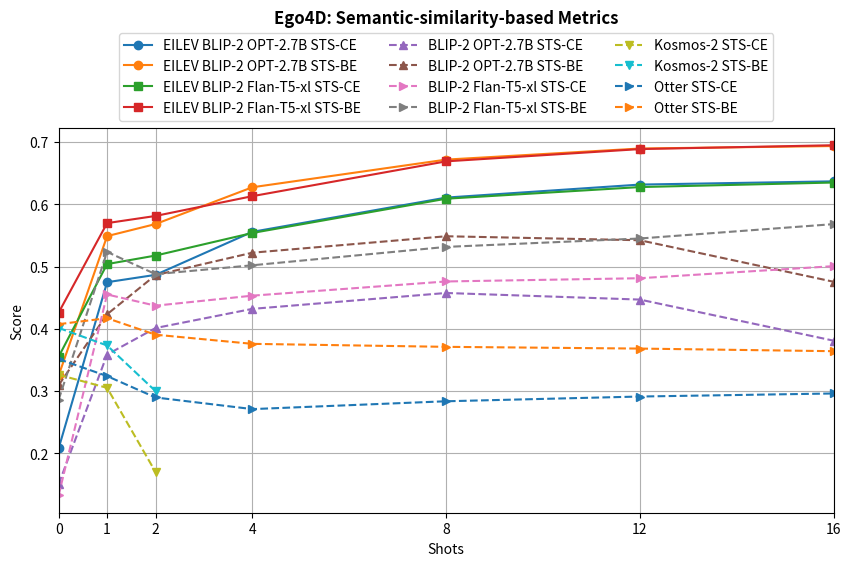
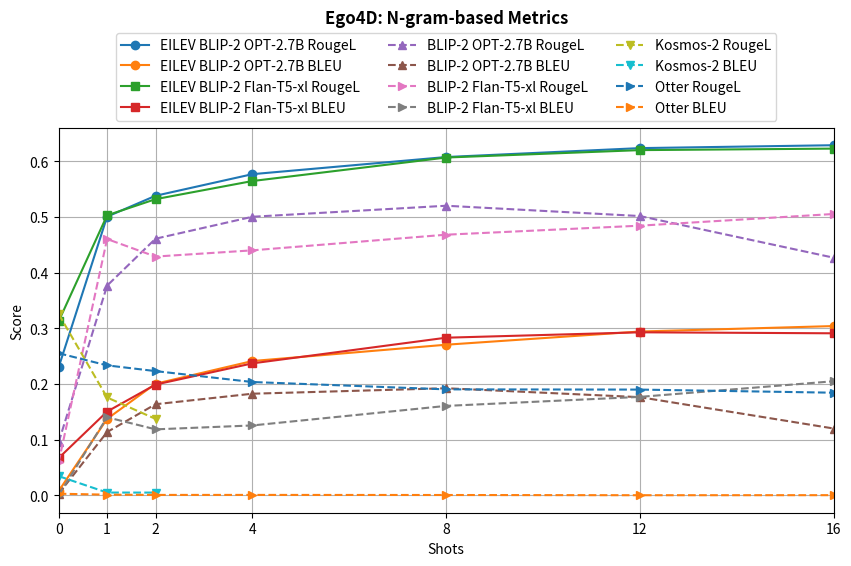
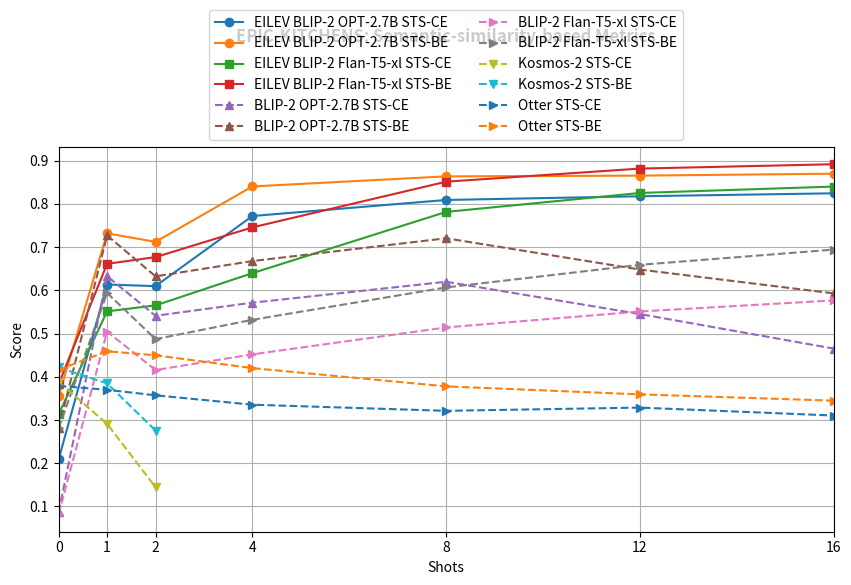
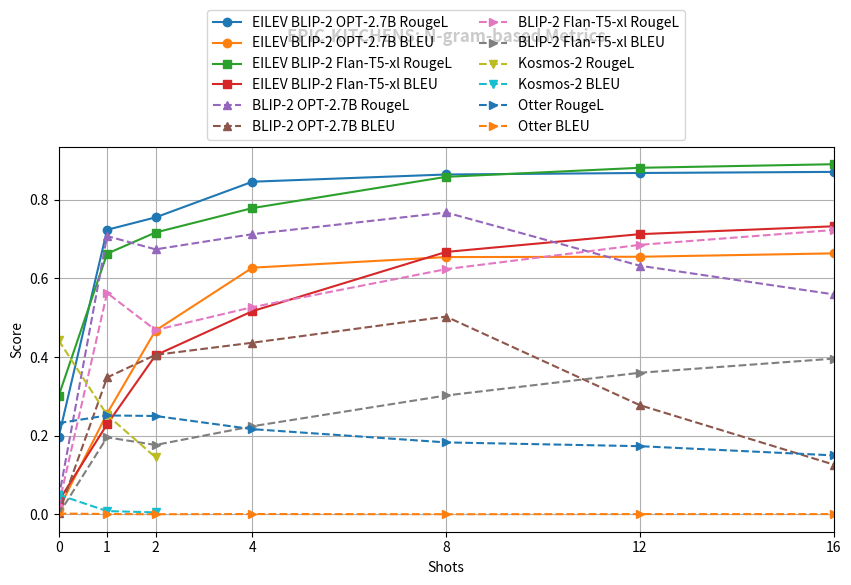

Reproduce these figures in Python, in order.
%matplotlib inline
import matplotlib.pyplot as plt

shots = [0, 1, 2, 4, 8, 12, 16]

# BLIP-2 OPT-2.7B (baseline)
# 0, 1, 2, 4, 8, 12, 16 shots
blip2_opt_2_7b = {
    "STS-CE": [0.1505, 0.3586, 0.4012, 0.432, 0.4575, 0.4469, 0.3809],
    "STS-BE": [0.3094, 0.4233, 0.4862, 0.5222, 0.5486, 0.5422, 0.4755],
    # 'BERTScore-F1': [-1.716, -5.206, -0.9048, 0.3596, 0.5919, 0.5613, -0.315],
}

# BLIP-2 Flan-T5-xl (baseline)
# 0, 1, 2, 4, 8, 12, 16 shots
blip2_flan_t5_xl = {
    "STS-CE": [0.1327, 0.4551, 0.4371, 0.4532, 0.476, 0.4812, 0.5006],
    "STS-BE": [0.2861, 0.5235, 0.4877, 0.502, 0.5315, 0.545, 0.5681],
    # 'BERTScore-F1': [0.3864, 0.576, 0.5802, 0.5833, 0.5829, 0.5792, 0.5765],
}

# EILEV-trained BLIP-2 OPT-2.7B
# 0, 1, 2, 4, 8, 12, 16 shots
eilev_blip2_opt_2_7b = {
    "STS-CE": [0.208, 0.4748, 0.4866, 0.5557, 0.6107, 0.6316, 0.6368],
    "STS-BE": [0.325, 0.5488, 0.5682, 0.6273, 0.6717, 0.6895, 0.6935],
    # 'BERTScore-F1': [0.5319, 0.6306, 0.6398, 0.6466, 0.6545, 0.6543, 0.6531],
}

# EILEV Flan-T5-xl
# 0, 1, 2, 4, 8, 12, 16 shots
eilev_flan_t5_xl = {
    "STS-CE": [0.3552, 0.5039, 0.5176, 0.5539, 0.6089, 0.6276, 0.6349],
    "STS-BE": [0.426, 0.5697, 0.5812, 0.613, 0.6689, 0.6886, 0.6948],
    # 'BERTScore-F1': [-1.84, 0.6291, 0.6394, 0.6477, 0.6527, 0.6561, 0.6572],
}

# Kosmos-2
# 0, 1, 2 shots
kosmos2 = {
    "STS-CE": [0.3261, 0.3052, 0.17],
    "STS-BE": [0.4014, 0.3732, 0.2999],
    # 'BERTScore-F1': [0.4971, 0.364, 0.4123],
}

# Otter
# 0, 1, 2, 4, 8, 12, 16 shots
otter = {
    "STS-CE": [0.3514, 0.324, 0.2897, 0.271, 0.2836, 0.2912, 0.2961],
    "STS-BE": [0.4074, 0.417, 0.3905, 0.3758, 0.371, 0.3682, 0.364],
    # 'BERTScore-F1': [0.3534, 0.3165, 0.3044, 0.2895, 0.2884, 0.289, 0.2808],
}

# Plotting
plt.figure(figsize=(10, 5))

plt.title("Ego4D: Semantic-similarity-based Metrics", y=1.25, fontweight="bold")

# EILEV models
for metric, values in eilev_blip2_opt_2_7b.items():
    plt.plot(shots, values, label=f"EILEV BLIP-2 OPT-2.7B {metric}", marker="o")

for metric, values in eilev_flan_t5_xl.items():
    plt.plot(shots, values, label=f"EILEV BLIP-2 Flan-T5-xl {metric}", marker="s")

# Baselines
for metric, values in blip2_opt_2_7b.items():
    plt.plot(
        shots, values, label=f"BLIP-2 OPT-2.7B {metric}", linestyle="--", marker="^"
    )

for metric, values in blip2_flan_t5_xl.items():
    plt.plot(
        shots, values, label=f"BLIP-2 Flan-T5-xl {metric}", linestyle="--", marker=">"
    )

for metric, values in kosmos2.items():
    plt.plot([0, 1, 2], values, label=f"Kosmos-2 {metric}", linestyle="--", marker="v")

for metric, values in otter.items():
    plt.plot(shots, values, label=f"Otter {metric}", linestyle="--", marker=">")

plt.xlabel("Shots")
plt.ylabel("Score")
plt.xticks(shots, labels=[str(s) for s in shots])
plt.xlim(0, max(shots))
plt.legend(loc="lower center", bbox_to_anchor=(0.5, 1), ncol=3)
plt.grid(True)
plt.show()

%matplotlib inline
import matplotlib.pyplot as plt

shots = [0, 1, 2, 4, 8, 12, 16]

# BLIP-2 OPT-2.7B (baseline)
# 0, 1, 2, 4, 8, 12, 16 shots
blip2_opt_2_7b = {
    "RougeL": [0.09565, 0.3769, 0.4612, 0.5006, 0.5204, 0.5019, 0.4271],
    "BLEU": [0.003134, 0.1139, 0.1639, 0.1828, 0.1926, 0.1766, 0.1203],
}

# BLIP-2 Flan-T5-xl (baseline)
# 0, 1, 2, 4, 8, 12, 16 shots
blip2_flan_t5_xl = {
    "RougeL": [0.0598, 0.4606, 0.4291, 0.4403, 0.4684, 0.4846, 0.5056],
    "BLEU": [0.0005683, 0.1405, 0.1188, 0.1258, 0.1609, 0.1771, 0.2052],
}

# EILEV-trained BLIP-2 OPT-2.7B
# 0, 1, 2, 4, 8, 12, 16 shots
eilev_blip2_opt_2_7b = {
    "RougeL": [0.2303, 0.5008, 0.5383, 0.5771, 0.6079, 0.6239, 0.6291],
    "BLEU": [0.007945, 0.1376, 0.2007, 0.2415, 0.2708, 0.2945, 0.3043],
}

# EILEV Flan-T5-xl
# 0, 1, 2, 4, 8, 12, 16 shots
eilev_flan_t5_xl = {
    "RougeL": [0.3129, 0.5032, 0.5322, 0.5648, 0.607, 0.6203, 0.623],
    "BLEU": [0.06718, 0.1507, 0.1992, 0.2373, 0.2834, 0.2931, 0.2913],
}

# Kosmos-2
# 0, 1, 2 shots
kosmos2 = {
    "RougeL": [0.3258, 0.176, 0.1376],
    "BLEU": [0.03476, 0.005267, 0.005217],
}

# Otter
# 0, 1, 2, 4, 8, 12, 16 shots
otter = {
    "RougeL": [0.2555, 0.2337, 0.2234, 0.2038, 0.1906, 0.1902, 0.1846],
    "BLEU": [0.003195, 0.001461, 0.001018, 0.001041, 0.0008764, 0.0004788, 0.0005822],
}

# Plotting
plt.figure(figsize=(10, 5))

plt.title("Ego4D: N-gram-based Metrics", y=1.25, fontweight="bold")

# EILEV models
for metric, values in eilev_blip2_opt_2_7b.items():
    plt.plot(shots, values, label=f"EILEV BLIP-2 OPT-2.7B {metric}", marker="o")

for metric, values in eilev_flan_t5_xl.items():
    plt.plot(shots, values, label=f"EILEV BLIP-2 Flan-T5-xl {metric}", marker="s")

# Baselines
for metric, values in blip2_opt_2_7b.items():
    plt.plot(
        shots, values, label=f"BLIP-2 OPT-2.7B {metric}", linestyle="--", marker="^"
    )

for metric, values in blip2_flan_t5_xl.items():
    plt.plot(
        shots, values, label=f"BLIP-2 Flan-T5-xl {metric}", linestyle="--", marker=">"
    )

for metric, values in kosmos2.items():
    plt.plot([0, 1, 2], values, label=f"Kosmos-2 {metric}", linestyle="--", marker="v")

for metric, values in otter.items():
    plt.plot(shots, values, label=f"Otter {metric}", linestyle="--", marker=">")

plt.xlabel("Shots")
plt.ylabel("Score")
plt.xticks(shots, labels=[str(s) for s in shots])
plt.xlim(0, max(shots))
plt.legend(loc="lower center", bbox_to_anchor=(0.5, 1), ncol=3)
plt.grid(True)
plt.show()

%matplotlib inline
import matplotlib.pyplot as plt

shots = [0, 1, 2, 4, 8, 12, 16]

# BLIP-2 OPT-2.7B (baseline)
# 0, 1, 2, 4, 8, 12, 16 shots
blip2_opt_2_7b = {
    "STS-CE": [0.08659, 0.6325, 0.541, 0.5713, 0.6197, 0.545, 0.4651],
    "STS-BE": [0.2806, 0.7269, 0.6322, 0.6676, 0.7203, 0.6479, 0.5928],
    # 'BERTScore-F1': [0.3099, -0.6529, 0.4143, 0.673, 0.6883, 0.6381, 0.4607],
}

# BLIP-2 Flan-T5-xl (baseline)
# 0, 1, 2, 4, 8, 12, 16 shots
blip2_flan_t5_xl = {
    "STS-CE": [0.08193, 0.5044, 0.4155, 0.4518, 0.5141, 0.5509, 0.5766],
    "STS-BE": [0.2809, 0.5937, 0.487, 0.5317, 0.6066, 0.6589, 0.6941],
    # 'BERTScore-F1': [0.3219, 0.5882, 0.5754, 0.5959, 0.6237, 0.6296, 0.6124],
}

# EILEV-trained BLIP-2 OPT-2.7B
# 0, 1, 2, 4, 8, 12, 16 shots
eilev_blip2_opt_2_7b = {
    "STS-CE": [0.2091, 0.6133, 0.6096, 0.7718, 0.8089, 0.8175, 0.8243],
    "STS-BE": [0.3549, 0.7316, 0.7121, 0.8402, 0.8635, 0.8652, 0.8697],
    # 'BERTScore-F1': [0.4686, 0.6785, 0.68, 0.6873, 0.6894, 0.6912, 0.6917],
}

# EILEV Flan-T5-xl
# 0, 1, 2, 4, 8, 12, 16 shots
eilev_flan_t5_xl = {
    "STS-CE": [0.3134, 0.5512, 0.565, 0.6396, 0.7813, 0.8251, 0.8399],
    "STS-BE": [0.3829, 0.6612, 0.6767, 0.7455, 0.8512, 0.8815, 0.8916],
    # 'BERTScore-F1': [-0.7901, 0.6835, 0.686, 0.6995, 0.6915, 0.6922],
}

# Kosmos-2
# 0, 1, 2 shots
kosmos2 = {
    "STS-CE": [0.3879, 0.2909, 0.1445],
    "STS-BE": [0.4214, 0.3846, 0.2756],
    # 'BERTScore-F1': [0.555, 0.4582, 0.4502],
}

# Otter
# 0, 1, 2, 4, 8, 12, 16 shots
otter = {
    "STS-CE": [0.3787, 0.3698, 0.357, 0.3353, 0.3211, 0.3286, 0.3102],
    "STS-BE": [0.416, 0.4589, 0.4496, 0.4199, 0.3777, 0.3592, 0.3446],
    # 'BERTScore-F1': [0.3554, 0.3554, 0.355, 0.3112, 0.2854, 0.2754, 0.2293],
}

# Plotting
plt.figure(figsize=(10, 5))

plt.title("EPIC-KITCHENS: Semantic-similarity-based Metrics", y=1.25, fontweight="bold")

# EILEV models
for metric, values in eilev_blip2_opt_2_7b.items():
    plt.plot(shots, values, label=f"EILEV BLIP-2 OPT-2.7B {metric}", marker="o")

for metric, values in eilev_flan_t5_xl.items():
    plt.plot(shots, values, label=f"EILEV BLIP-2 Flan-T5-xl {metric}", marker="s")

# Baselines
for metric, values in blip2_opt_2_7b.items():
    plt.plot(
        shots, values, label=f"BLIP-2 OPT-2.7B {metric}", linestyle="--", marker="^"
    )

for metric, values in blip2_flan_t5_xl.items():
    plt.plot(
        shots, values, label=f"BLIP-2 Flan-T5-xl {metric}", linestyle="--", marker=">"
    )

for metric, values in kosmos2.items():
    plt.plot([0, 1, 2], values, label=f"Kosmos-2 {metric}", linestyle="--", marker="v")

for metric, values in otter.items():
    plt.plot(shots, values, label=f"Otter {metric}", linestyle="--", marker=">")

plt.xlabel("Shots")
plt.ylabel("Score")
plt.xticks(shots, labels=[str(s) for s in shots])
plt.xlim(0, max(shots))
plt.legend(loc="lower center", bbox_to_anchor=(0.5, 1), ncol=2)
plt.grid(True)
plt.show()

%matplotlib inline
import matplotlib.pyplot as plt

shots = [0, 1, 2, 4, 8, 12, 16]

# BLIP-2 OPT-2.7B (baseline)
# 0, 1, 2, 4, 8, 12, 16 shots
blip2_opt_2_7b = {
    "RougeL": [0.04052, 0.7076, 0.6738, 0.7125, 0.7676, 0.6322, 0.5593],
    "BLEU": [0.001951, 0.3479, 0.4054, 0.4363, 0.5027, 0.2774, 0.1263],
}

# BLIP-2 Flan-T5-xl (baseline)
# 0, 1, 2, 4, 8, 12, 16 shots
blip2_flan_t5_xl = {
    "RougeL": [0.02271, 0.5629, 0.4685, 0.5268, 0.6235, 0.6853, 0.723],
    "BLEU": [0.0, 0.1956, 0.1762, 0.2238, 0.3021, 0.3599, 0.3958],
}

# EILEV-trained BLIP-2 OPT-2.7B
# 0, 1, 2, 4, 8, 12, 16 shots
eilev_blip2_opt_2_7b = {
    "RougeL": [0.1962, 0.7236, 0.7551, 0.8459, 0.8643, 0.8681, 0.8709],
    "BLEU": [0.0132, 0.2561, 0.4673, 0.6272, 0.6542, 0.655, 0.6636],
}

# EILEV Flan-T5-xl
# 0, 1, 2, 4, 8, 12, 16 shots
eilev_flan_t5_xl = {
    "RougeL": [0.3009, 0.6629, 0.7167, 0.7788, 0.8583, 0.8813, 0.8904],
    "BLEU": [0.03337, 0.2287, 0.4043, 0.5166, 0.6673, 0.7125, 0.7325],
}

# Kosmos-2
# 0, 1, 2 shots
kosmos2 = {
    "RougeL": [0.4424, 0.2526, 0.1448],
    "BLEU": [0.04952, 0.007954, 0.004721],
}

# Otter
# 0, 1, 2, 4, 8, 12, 16 shots
otter = {
    "RougeL": [0.2318, 0.2513, 0.2499, 0.2164, 0.1827, 0.1731, 0.1497],
    "BLEU": [0.001755, 0.0005584, 0.0, 0.0004919, 0.0, 0.0003501, 0.000305],
}

# Plotting
plt.figure(figsize=(10, 5))

plt.title("EPIC-KITCHENS: N-gram-based Metrics", y=1.25, fontweight="bold")

# EILEV models
for metric, values in eilev_blip2_opt_2_7b.items():
    plt.plot(shots, values, label=f"EILEV BLIP-2 OPT-2.7B {metric}", marker="o")

for metric, values in eilev_flan_t5_xl.items():
    plt.plot(shots, values, label=f"EILEV BLIP-2 Flan-T5-xl {metric}", marker="s")

# Baselines
for metric, values in blip2_opt_2_7b.items():
    plt.plot(
        shots, values, label=f"BLIP-2 OPT-2.7B {metric}", linestyle="--", marker="^"
    )

for metric, values in blip2_flan_t5_xl.items():
    plt.plot(
        shots, values, label=f"BLIP-2 Flan-T5-xl {metric}", linestyle="--", marker=">"
    )

for metric, values in kosmos2.items():
    plt.plot([0, 1, 2], values, label=f"Kosmos-2 {metric}", linestyle="--", marker="v")

for metric, values in otter.items():
    plt.plot(shots, values, label=f"Otter {metric}", linestyle="--", marker=">")

plt.xlabel("Shots")
plt.ylabel("Score")
plt.xticks(shots, labels=[str(s) for s in shots])
plt.xlim(0, max(shots))
plt.legend(loc="lower center", bbox_to_anchor=(0.5, 1), ncol=2)
plt.grid(True)
plt.show()